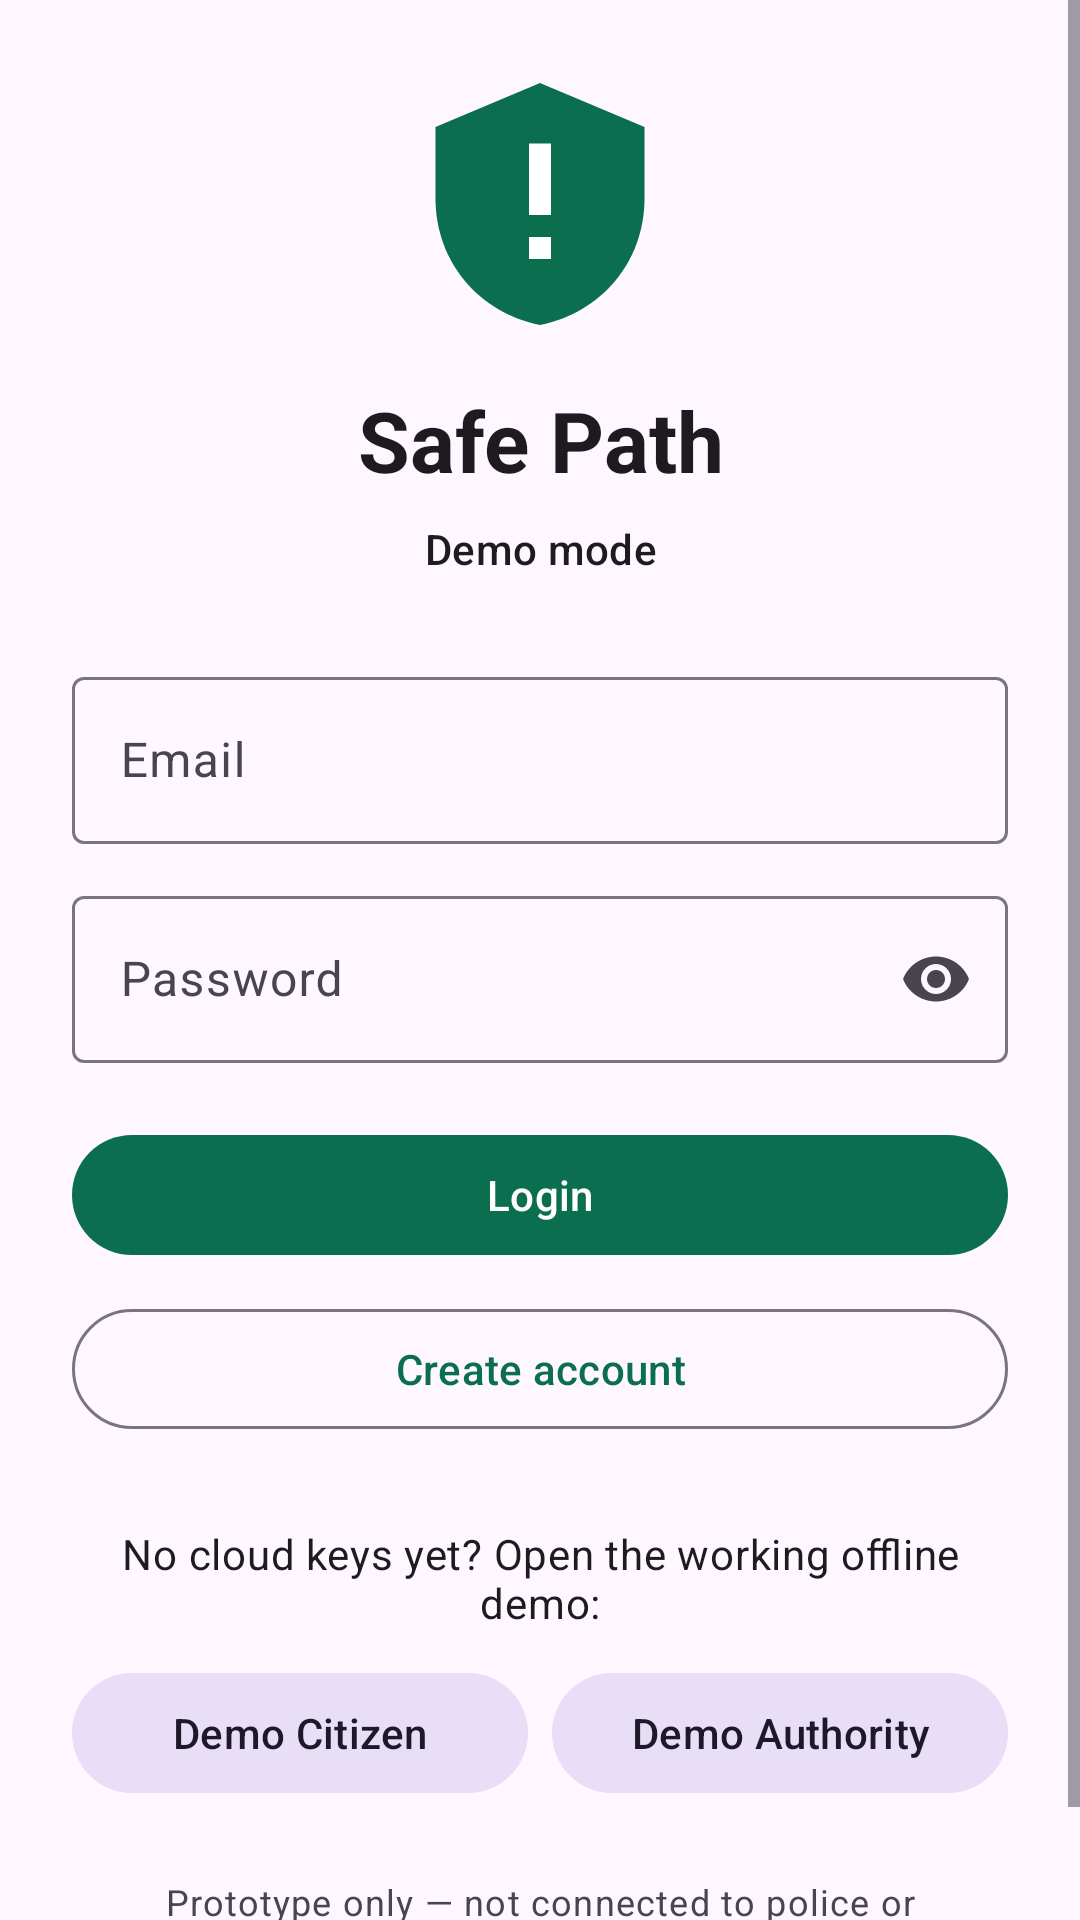

The Android layout XML behind this screen, and the referenced resources:
<!-- AndroidManifest.xml: application theme Theme.Nirapod -->
<!-- res/layout/fragment_login.xml -->
<?xml version="1.0" encoding="utf-8"?>
<ScrollView xmlns:android="http://schemas.android.com/apk/res/android"
    xmlns:app="http://schemas.android.com/apk/res-auto"
    android:layout_width="match_parent"
    android:layout_height="match_parent"
    android:fillViewport="true">

    <LinearLayout
        android:layout_width="match_parent"
        android:layout_height="wrap_content"
        android:orientation="vertical"
        android:padding="24dp">

        <ImageView
            android:layout_width="88dp"
            android:layout_height="88dp"
            android:layout_gravity="center_horizontal"
            android:contentDescription="App logo"
            android:src="@drawable/ic_app_logo" />

        <TextView
            android:layout_width="match_parent"
            android:layout_height="wrap_content"
            android:layout_marginTop="16dp"
            android:gravity="center"
            android:text="Safe Path"
            android:textAppearance="?attr/textAppearanceHeadlineMedium"
            android:textStyle="bold" />

        <TextView
            android:id="@+id/tvMode"
            android:layout_width="match_parent"
            android:layout_height="wrap_content"
            android:layout_marginTop="8dp"
            android:gravity="center"
            android:text="Demo mode"
            android:textAppearance="?attr/textAppearanceLabelLarge" />

        <com.google.android.material.textfield.TextInputLayout
            android:layout_width="match_parent"
            android:layout_height="wrap_content"
            android:layout_marginTop="28dp"
            android:hint="Email">
            <com.google.android.material.textfield.TextInputEditText
                android:id="@+id/etEmail"
                android:layout_width="match_parent"
                android:layout_height="wrap_content"
                android:inputType="textEmailAddress" />
        </com.google.android.material.textfield.TextInputLayout>

        <com.google.android.material.textfield.TextInputLayout
            android:layout_width="match_parent"
            android:layout_height="wrap_content"
            android:layout_marginTop="12dp"
            android:hint="Password"
            app:endIconMode="password_toggle">
            <com.google.android.material.textfield.TextInputEditText
                android:id="@+id/etPassword"
                android:layout_width="match_parent"
                android:layout_height="wrap_content"
                android:inputType="textPassword" />
        </com.google.android.material.textfield.TextInputLayout>

        <com.google.android.material.button.MaterialButton
            android:id="@+id/btnLogin"
            android:layout_width="match_parent"
            android:layout_height="wrap_content"
            android:layout_marginTop="20dp"
            android:text="Login" />

        <com.google.android.material.button.MaterialButton
            android:id="@+id/btnRegister"
            style="@style/Widget.Material3.Button.OutlinedButton"
            android:layout_width="match_parent"
            android:layout_height="wrap_content"
            android:layout_marginTop="10dp"
            android:text="Create account" />

        <TextView
            android:id="@+id/tvDemoLabel"
            android:layout_width="match_parent"
            android:layout_height="wrap_content"
            android:layout_marginTop="28dp"
            android:gravity="center"
            android:text="No cloud keys yet? Open the working offline demo:"
            android:textAppearance="?attr/textAppearanceBodyMedium" />

        <LinearLayout
            android:id="@+id/demoButtons"
            android:layout_width="match_parent"
            android:layout_height="wrap_content"
            android:layout_marginTop="10dp"
            android:orientation="horizontal">
            <com.google.android.material.button.MaterialButton
                android:id="@+id/btnDemoCitizen"
                style="@style/Widget.Material3.Button.TonalButton"
                android:layout_width="0dp"
                android:layout_height="wrap_content"
                android:layout_weight="1"
                android:text="Demo Citizen" />
            <com.google.android.material.button.MaterialButton
                android:id="@+id/btnDemoAuthority"
                style="@style/Widget.Material3.Button.TonalButton"
                android:layout_width="0dp"
                android:layout_height="wrap_content"
                android:layout_marginStart="8dp"
                android:layout_weight="1"
                android:text="Demo Authority" />
        </LinearLayout>

        <ProgressBar
            android:id="@+id/progress"
            android:layout_width="wrap_content"
            android:layout_height="wrap_content"
            android:layout_gravity="center_horizontal"
            android:layout_marginTop="16dp"
            android:visibility="gone" />

        <TextView
            android:layout_width="match_parent"
            android:layout_height="wrap_content"
            android:layout_marginTop="24dp"
            android:gravity="center"
            android:text="@string/prototype_disclaimer"
            android:textAppearance="?attr/textAppearanceBodySmall" />
    </LinearLayout>
</ScrollView>
<!-- resources referenced by this layout -->
<resources>
  <!-- drawable ic_app_logo (drawable) -->
  <vector xmlns:android="http://schemas.android.com/apk/res/android"
      android:width="48dp"
      android:height="48dp"
      android:viewportWidth="48"
      android:viewportHeight="48">
      <path
          android:fillColor="#0B6E4F"
          android:pathData="M24,2L43,10V23C43,34.5 35.1,43.8 24,46C12.9,43.8 5,34.5 5,23V10L24,2Z" />
      <path
          android:fillColor="#FFFFFF"
          android:pathData="M22,13H26V26H22ZM22,30H26V34H22Z" />
  </vector>
  <string name="prototype_disclaimer">Prototype only — not connected to police or emergency services.</string>
  <style name="Theme.Nirapod" parent="Theme.Material3.DayNight.NoActionBar">
          <item name="colorPrimary">@color/primary</item>
          <item name="colorOnPrimary">@color/on_primary</item>
          <item name="colorPrimaryContainer">@color/primary_container</item>
          <item name="colorOnPrimaryContainer">@color/on_primary_container</item>
          <item name="colorSecondary">@color/secondary</item>
          <item name="android:colorAccent">@color/primary</item>
          <item name="android:statusBarColor">@color/primary</item>
          <item name="android:navigationBarColor">@color/surface</item>
          <item name="android:windowLightStatusBar">false</item>
      </style>
  <color name="primary">#0B6E4F</color>
  <color name="on_primary">#FFFFFF</color>
  <color name="primary_container">#A8F2D2</color>
  <color name="on_primary_container">#002117</color>
  <color name="secondary">#4F635A</color>
  <color name="surface">#FBFDF9</color>
</resources>
